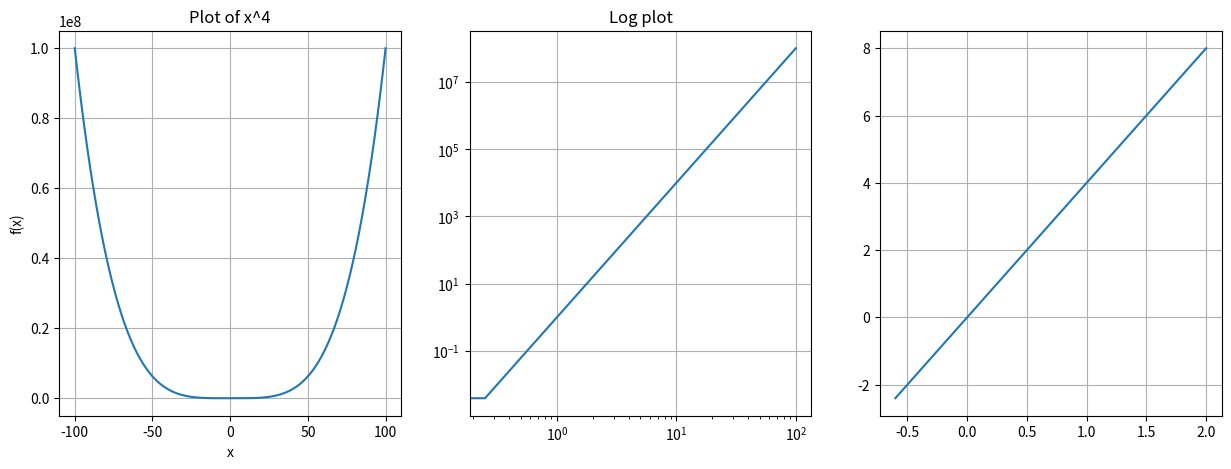

Write Python code to recreate this figure.
import matplotlib.pyplot as plt
import numpy as np
import math

x = np.linspace(-100, 100, 400)
y = x**4

fig, axs = plt.subplots(1, 3, figsize=(15, 5))


axs[0].plot(x, y)
axs[0].set_xscale('linear')
axs[0].set_yscale('linear')
axs[0].set_xlabel("x")
axs[0].set_ylabel("f(x)")
axs[0].set_title("Plot of x^4")
axs[0].grid(True)


axs[1].plot(x,y)
axs[1].set_xscale('log')
axs[1].set_yscale('log')
axs[1].grid(True)
axs[1].set_title("Log plot")


x2 = np.log10(x)
y2 = np.log10(y)

axs[2].plot(x2, y2)
axs[2].set_xscale('linear')
axs[2].set_yscale('linear')
axs[2].grid(True)


plt.show()